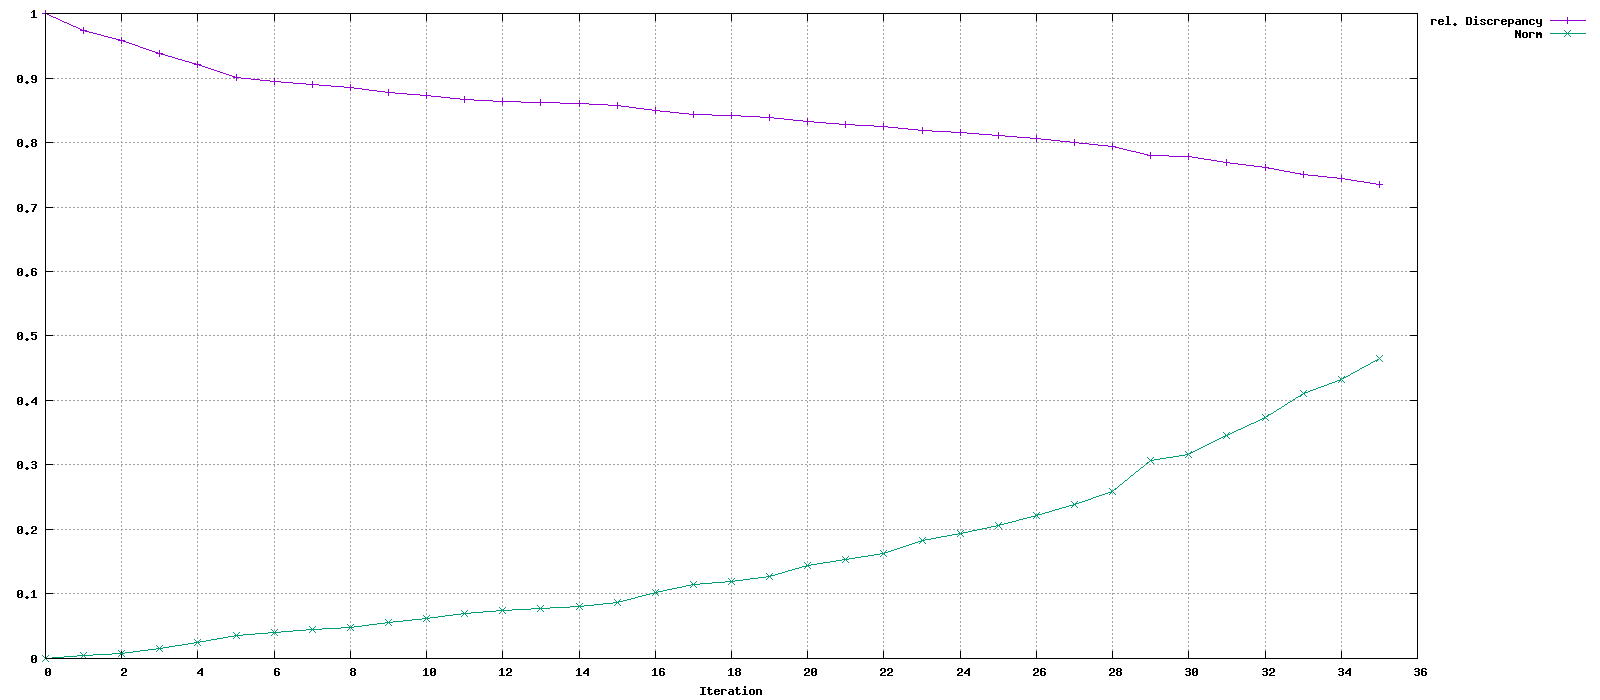

Data behind this chart, as committed beside it:
Iteration, rel. Discrepancy, Norm
0, 1, 0
1, 0.9729, 0.00475
2, 0.9579, 0.008327
3, 0.938, 0.01561
4, 0.9206, 0.02409
5, 0.9013, 0.03571
6, 0.8942, 0.04063
7, 0.8892, 0.04444
8, 0.8854, 0.04779
9, 0.8771, 0.05637
10, 0.8728, 0.06163
11, 0.8666, 0.07004
12, 0.8639, 0.07422
13, 0.8621, 0.07696
14, 0.86, 0.08049
15, 0.8566, 0.08636
16, 0.8489, 0.102
17, 0.8437, 0.114
18, 0.8412, 0.12
19, 0.8382, 0.1275
20, 0.8319, 0.1441
21, 0.8287, 0.153
22, 0.825, 0.1634
23, 0.8181, 0.1836
24, 0.8148, 0.1938
25, 0.8109, 0.206
26, 0.8057, 0.2224
27, 0.8005, 0.2392
28, 0.7945, 0.2592
29, 0.7802, 0.3077
30, 0.7776, 0.3166
31, 0.7693, 0.3453
32, 0.7614, 0.373
33, 0.7507, 0.4105
34, 0.7443, 0.4332
35, 0.7354, 0.4647
